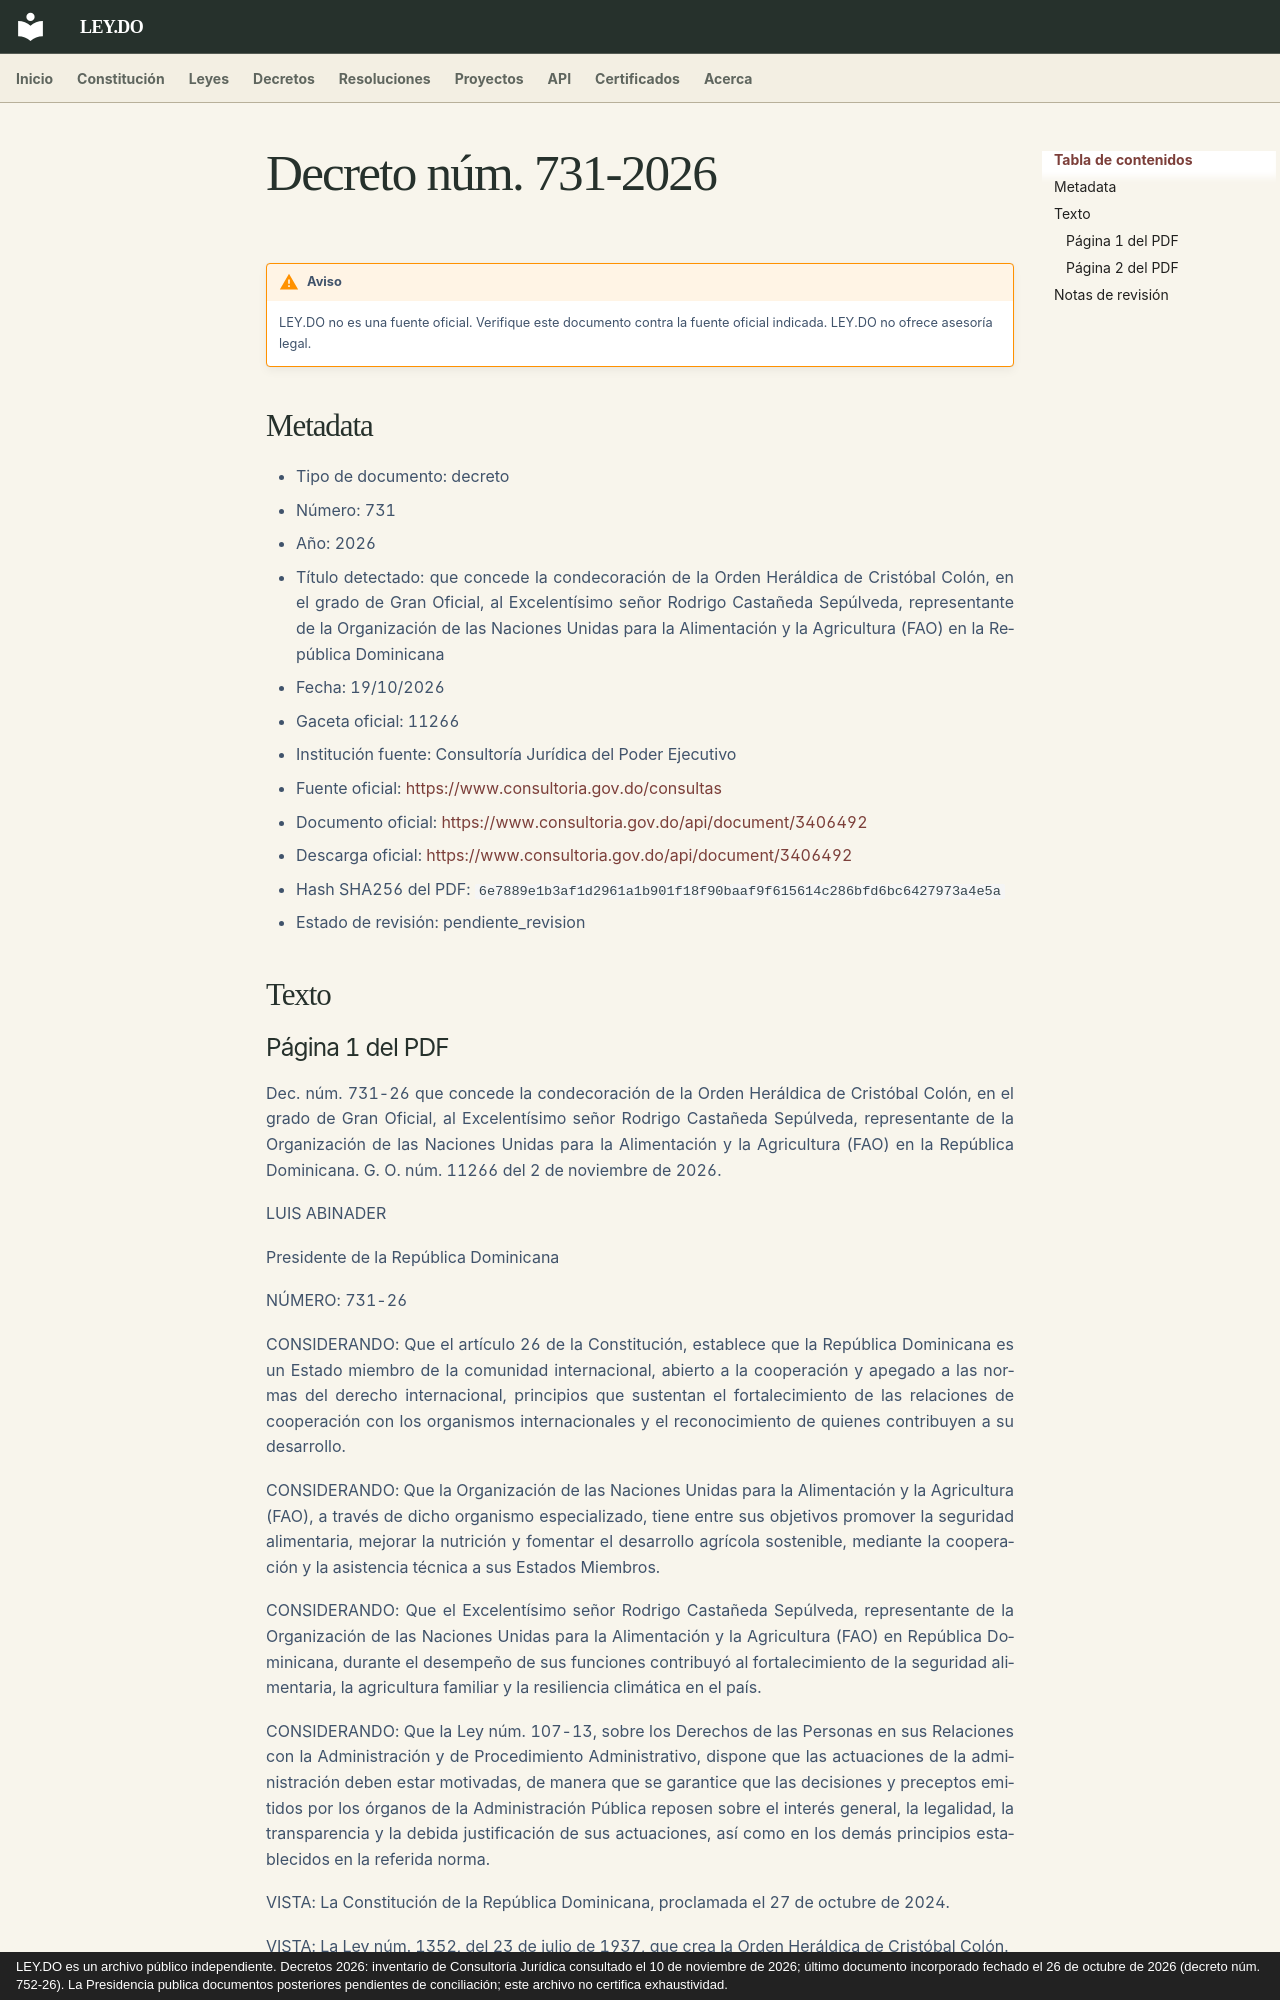

repository: ley-do/ley.do · page: decretos/2026/decreto-731-2026/index.html · generator: mkdocs · copyright: LEY.DO es un archivo público independiente. Decretos 2026: inventario de Consultoría Jurídica consultado el 10 de noviembre de 2026; último documento incorporado fechado el 26 de octubre de 2026 (decreto núm. 752-26). La Presidencia publica documentos posteriores pendientes de conciliación; este archivo no certifica exhaustividad.

# Decreto núm. 731-2026

!!! warning "Aviso"
    LEY.DO no es una fuente oficial. Verifique este documento contra la fuente oficial indicada.
    LEY.DO no ofrece asesoría legal.

## Metadata

- Tipo de documento: decreto
- Número: 731
- Año: 2026
- Título detectado: que concede la condecoración de la Orden Heráldica de Cristóbal Colón, en el grado de Gran Oficial, al Excelentísimo señor Rodrigo Castañeda Sepúlveda, representante de la Organización de las Naciones Unidas para la Alimentación y la Agricultura (FAO) en la República Dominicana
- Fecha: 19/10/2026
- Gaceta oficial: 11266
- Institución fuente: Consultoría Jurídica del Poder Ejecutivo
- Fuente oficial: [https://www.consultoria.gov.do/consultas](https://www.consultoria.gov.do/consultas)
- Documento oficial: [https://www.consultoria.gov.do/api/document/3406492](https://www.consultoria.gov.do/api/document/3406492)
- Descarga oficial: [https://www.consultoria.gov.do/api/document/3406492](https://www.consultoria.gov.do/api/document/3406492)
- Hash SHA256 del PDF: `6e7889e1b3af1d2961a1b901f18f90baaf9f615614c286bfd6bc6427973a4e5a`
- Estado de revisión: pendiente_revision

## Texto
